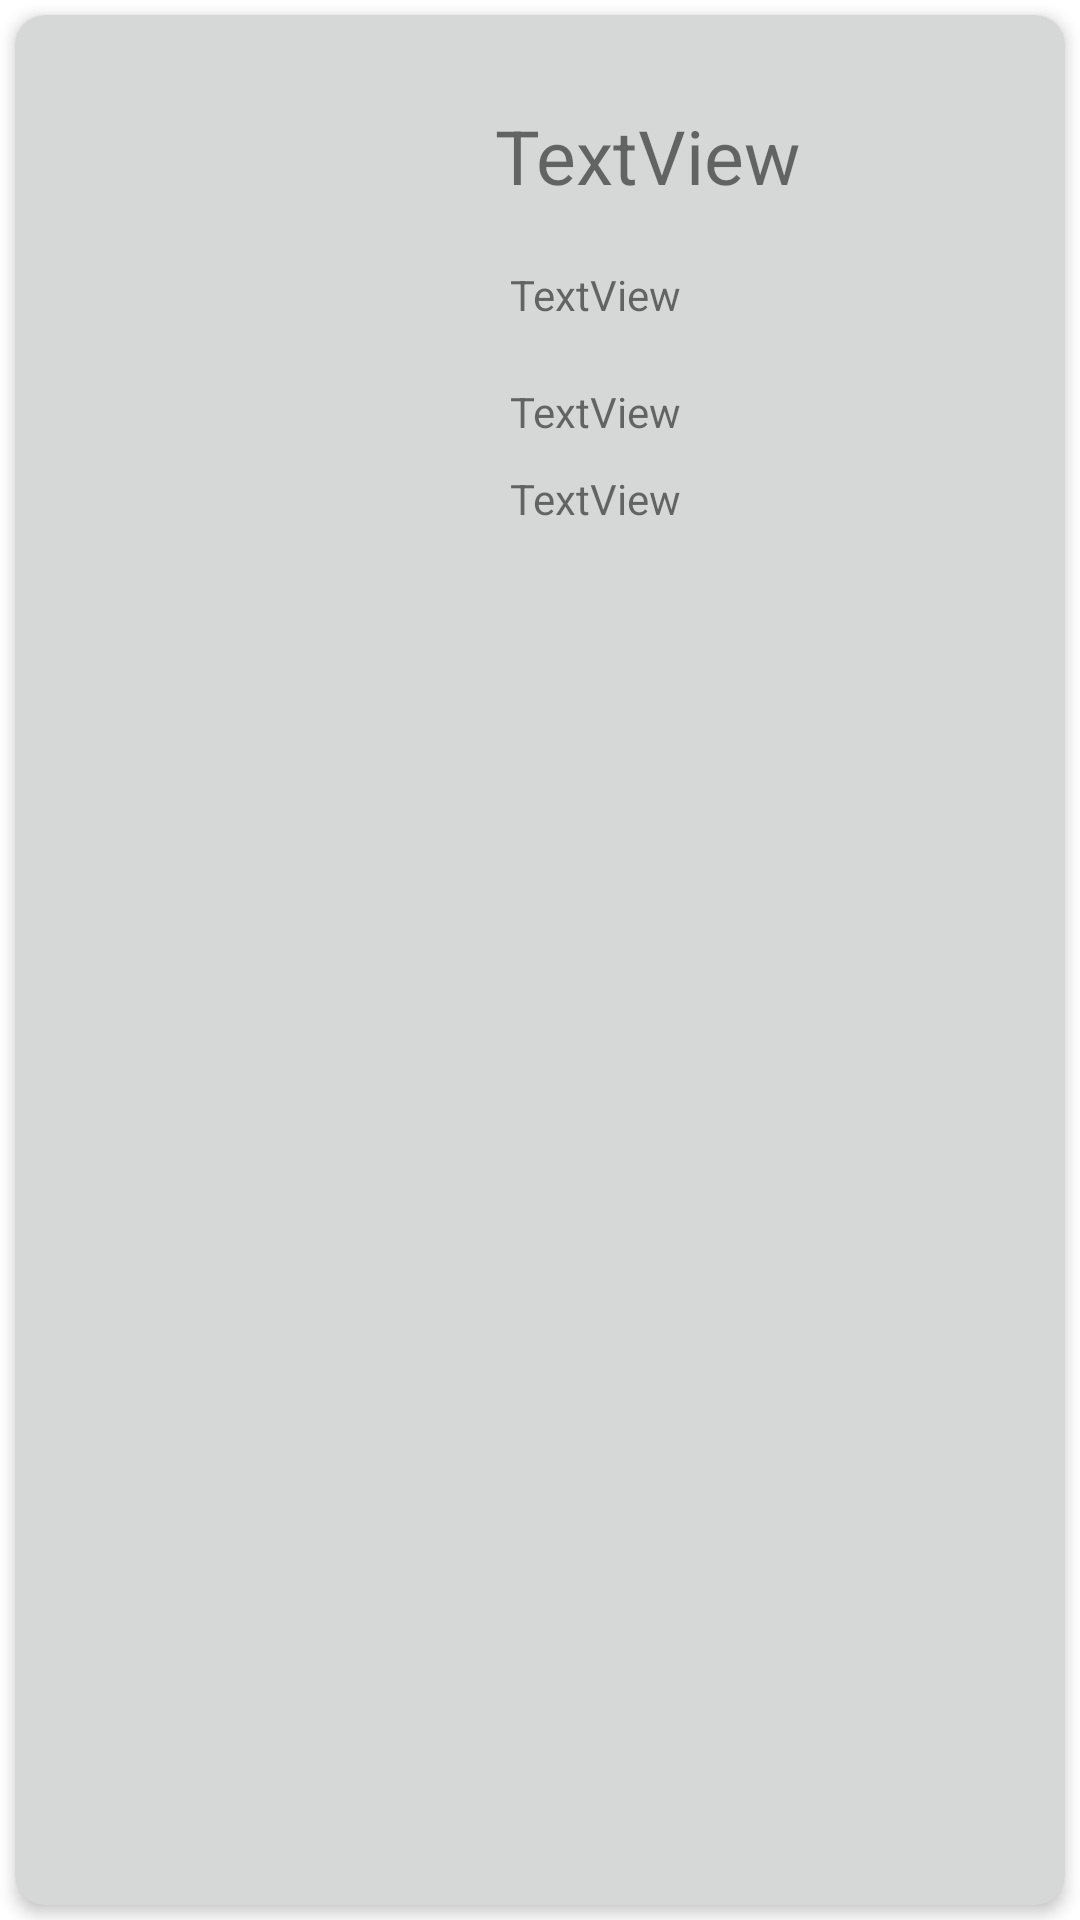

Android layout source for this screen:
<!-- AndroidManifest.xml: application theme Theme.MyApplication2 -->
<!-- res/layout/contact.xml -->
<?xml version="1.0" encoding="utf-8"?>
<androidx.constraintlayout.widget.ConstraintLayout xmlns:android="http://schemas.android.com/apk/res/android"
    xmlns:app="http://schemas.android.com/apk/res-auto"
    xmlns:tools="http://schemas.android.com/tools"
    android:layout_width="match_parent"
    android:layout_height="200dp">

    <androidx.cardview.widget.CardView
        android:id="@+id/card"
        android:layout_width="0dp"
        android:layout_height="0dp"
        android:layout_marginStart="5dp"
        android:layout_marginTop="5dp"
        android:layout_marginEnd="5dp"
        android:layout_marginBottom="5dp"
        app:cardBackgroundColor="?attr/colorButtonNormal"
        app:cardCornerRadius="10dp"
        app:cardElevation="3dp"
        app:layout_constraintBottom_toBottomOf="parent"
        app:layout_constraintEnd_toEndOf="parent"
        app:layout_constraintStart_toStartOf="parent"
        app:layout_constraintTop_toTopOf="parent">

        <androidx.constraintlayout.widget.ConstraintLayout
            android:layout_width="match_parent"
            android:layout_height="match_parent">

            <ImageView
                android:id="@+id/photo"
                android:layout_width="120dp"
                android:layout_height="120dp"
                android:layout_marginStart="20dp"
                android:transitionName="avatarTrasnition"
                app:layout_constraintBottom_toBottomOf="parent"
                app:layout_constraintStart_toStartOf="parent"
                app:layout_constraintTop_toTopOf="parent"
                app:srcCompat="@drawable/audi2" />

            <TextView
                android:id="@+id/name"
                android:layout_width="0dp"
                android:layout_height="wrap_content"
                android:layout_marginStart="20dp"
                android:layout_marginTop="30dp"
                android:layout_marginEnd="20dp"
                android:text="TextView"
                android:textSize="25sp"
                app:layout_constraintEnd_toEndOf="parent"
                app:layout_constraintStart_toEndOf="@+id/photo"
                app:layout_constraintTop_toTopOf="parent" />

            <TextView
                android:id="@+id/brand"
                android:layout_width="0dp"
                android:layout_height="wrap_content"
                android:layout_marginStart="25dp"
                android:layout_marginTop="20dp"
                android:layout_marginEnd="25dp"
                android:text="TextView"
                app:layout_constraintEnd_toEndOf="parent"
                app:layout_constraintStart_toEndOf="@+id/photo"
                app:layout_constraintTop_toBottomOf="@+id/name" />

            <TextView
                android:id="@+id/model"
                android:layout_width="0dp"
                android:layout_height="wrap_content"
                android:layout_marginStart="25dp"
                android:layout_marginTop="20dp"
                android:layout_marginEnd="25dp"
                android:text="TextView"
                app:layout_constraintEnd_toEndOf="parent"
                app:layout_constraintStart_toEndOf="@+id/photo"
                app:layout_constraintTop_toBottomOf="@+id/brand" />

            <TextView
                android:id="@+id/year"
                android:layout_width="0dp"
                android:layout_height="wrap_content"
                android:layout_marginStart="25dp"
                android:layout_marginTop="10dp"
                android:layout_marginEnd="25dp"
                android:text="TextView"
                app:layout_constraintEnd_toEndOf="parent"
                app:layout_constraintStart_toEndOf="@+id/photo"
                app:layout_constraintTop_toBottomOf="@+id/model" />
        </androidx.constraintlayout.widget.ConstraintLayout>
    </androidx.cardview.widget.CardView>
</androidx.constraintlayout.widget.ConstraintLayout>
<!-- resources referenced by this layout -->
<resources>
  <style name="Theme.MyApplication2" parent="Theme.MaterialComponents.DayNight">
          
          <item name="colorPrimary">@color/design_default_color_error</item>
          <item name="colorPrimaryVariant">@android:color/holo_red_light</item>
          <item name="colorOnPrimary">@color/black</item>
          
          <item name="colorSecondary">@android:color/holo_blue_bright</item>
          <item name="colorSecondaryVariant">#2196F3</item>
          <item name="colorOnSecondary">@color/black</item>
          
          <item name="android:statusBarColor" tools:targetApi="l">?attr/colorPrimaryVariant</item>
          
      </style>
  <!-- not gathered from this repository: default colours our renderer supplied (Android Studio template values) -->
  <color name="black">#FF000000</color>
</resources>
